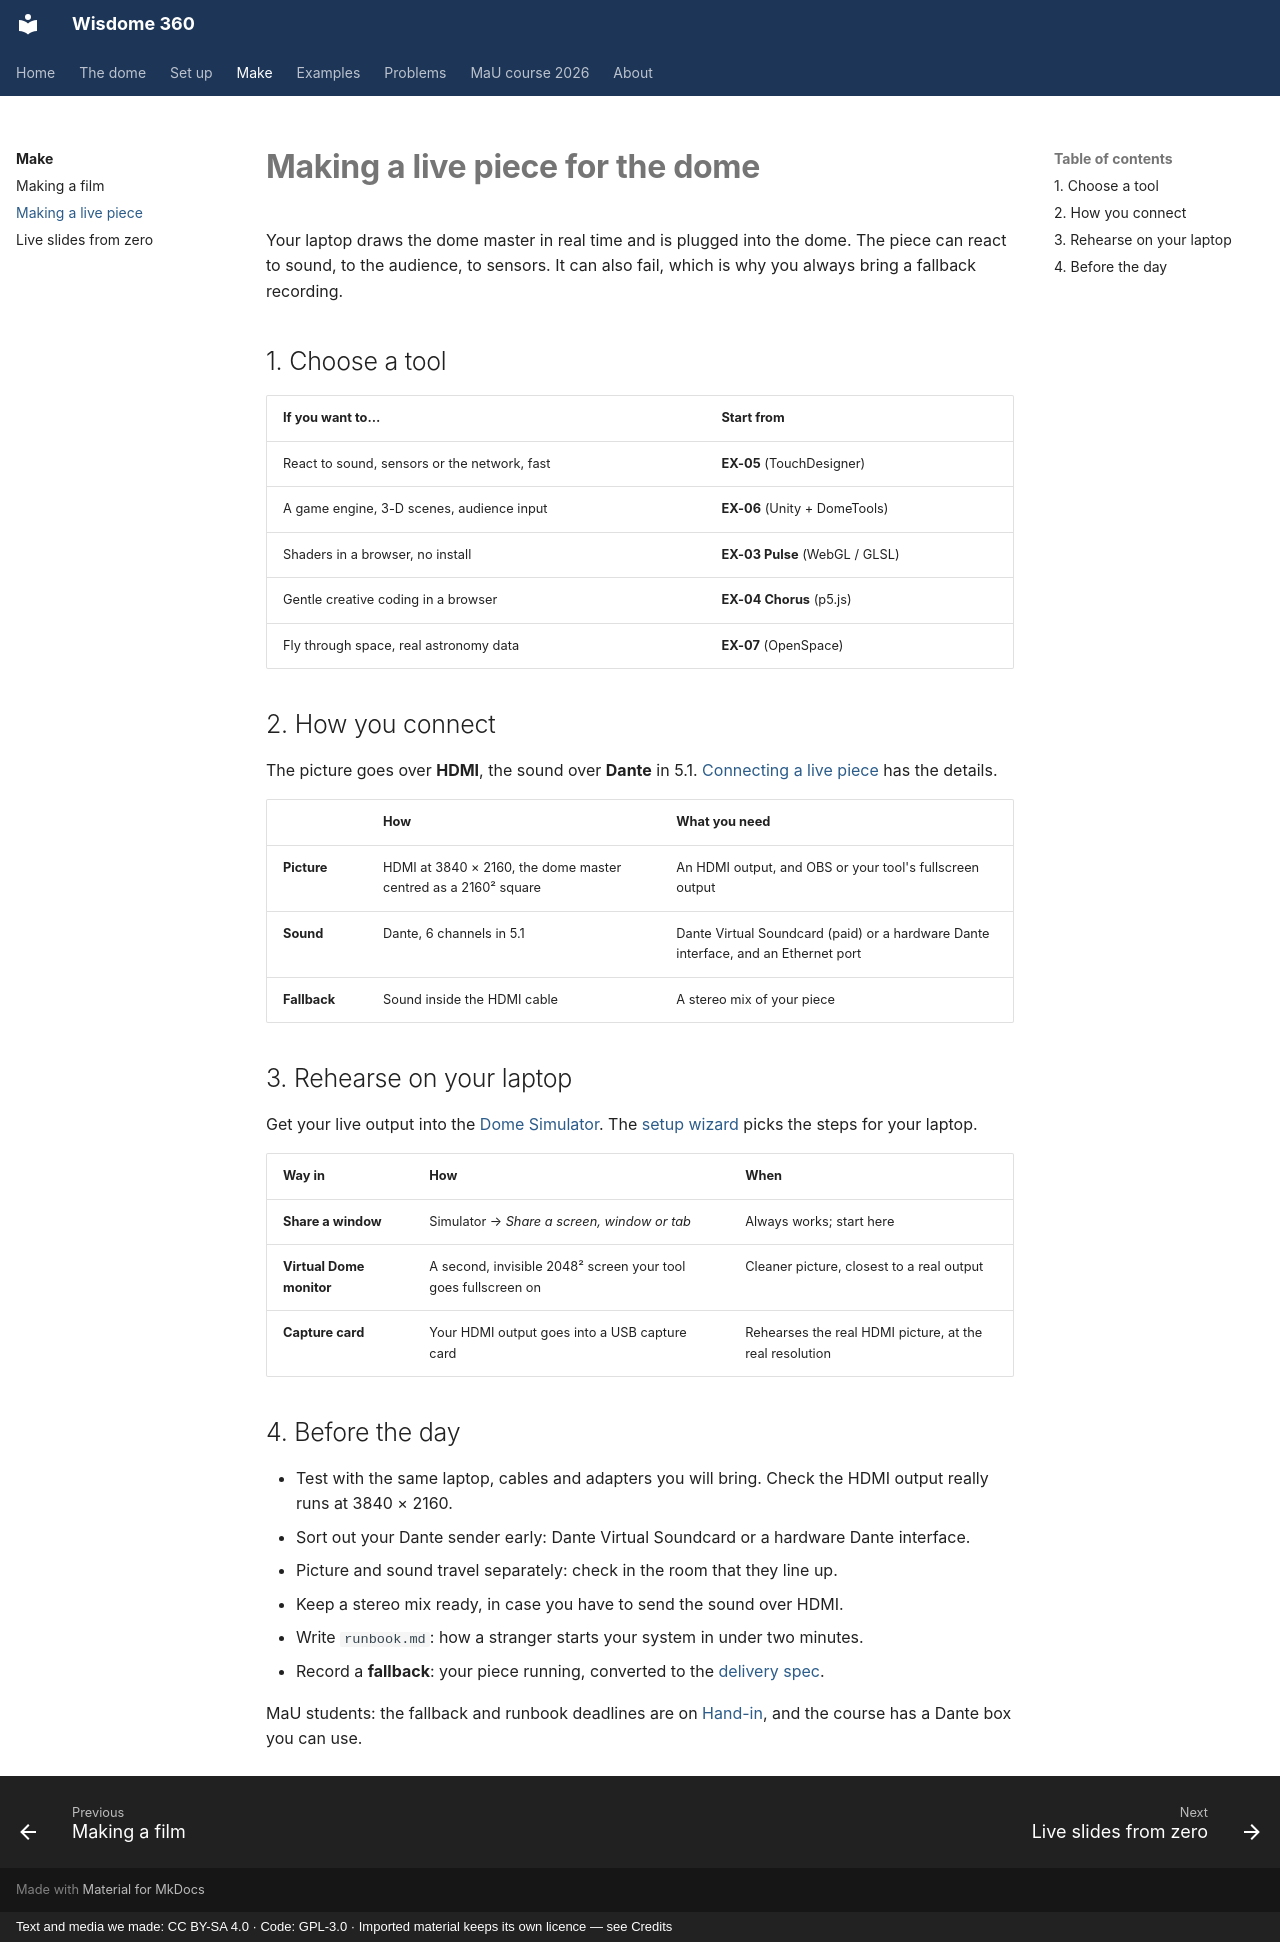

repository: dcuartielles/wisdome-360 · page: make/live/index.html · generator: mkdocs · copyright: Text and media we made: CC BY-SA 4.0 · Code: GPL-3.0 · Imported material keeps its own licence — see Credits

---
title: Making a live piece
---

# Making a live piece for the dome

Your laptop draws the dome master in real time and is plugged into the dome. The piece can react to sound, to the audience, to sensors. It can also fail, which is why you always bring a fallback recording.

## 1. Choose a tool

| If you want to… | Start from |
|---|---|
| React to sound, sensors or the network, fast | **EX-05** (TouchDesigner) |
| A game engine, 3-D scenes, audience input | **EX-06** (Unity + DomeTools) |
| Shaders in a browser, no install | **EX-03 Pulse** (WebGL / GLSL) |
| Gentle creative coding in a browser | **EX-04 Chorus** (p5.js) |
| Fly through space, real astronomy data | **EX-07** (OpenSpace) |

## 2. How you connect

The picture goes over **HDMI**, the sound over **Dante** in 5.1. [Connecting a live piece](../reference/connecting.md) has the details.

| | How | What you need |
|---|---|---|
| **Picture** | HDMI at 3840 × 2160, the dome master centred as a 2160² square | An HDMI output, and OBS or your tool's fullscreen output |
| **Sound** | Dante, 6 channels in 5.1 | Dante Virtual Soundcard (paid) or a hardware Dante interface, and an Ethernet port |
| **Fallback** | Sound inside the HDMI cable | A stereo mix of your piece |

## 3. Rehearse on your laptop

Get your live output into the [Dome Simulator](../tools/dome-simulator.html). The [setup wizard](../setup/wizard.html) picks the steps for your laptop.

| Way in | How | When |
|---|---|---|
| **Share a window** | Simulator → *Share a screen, window or tab* | Always works; start here |
| **Virtual Dome monitor** | A second, invisible 2048² screen your tool goes fullscreen on | Cleaner picture, closest to a real output |
| **Capture card** | Your HDMI output goes into a USB capture card | Rehearses the real HDMI picture, at the real resolution |

## 4. Before the day

- Test with the same laptop, cables and adapters you will bring. Check the HDMI output really runs at 3840 × 2160.
- Sort out your Dante sender early: Dante Virtual Soundcard or a hardware Dante interface.
- Picture and sound travel separately: check in the room that they line up.
- Keep a stereo mix ready, in case you have to send the sound over HDMI.
- Write `runbook.md`: how a stranger starts your system in under two minutes.
- Record a **fallback**: your piece running, converted to the [delivery spec](../reference/delivery-spec.md).

MaU students: the fallback and runbook deadlines are on [Hand-in](../course/hand-in.md), and the course has a Dante box you can use.
